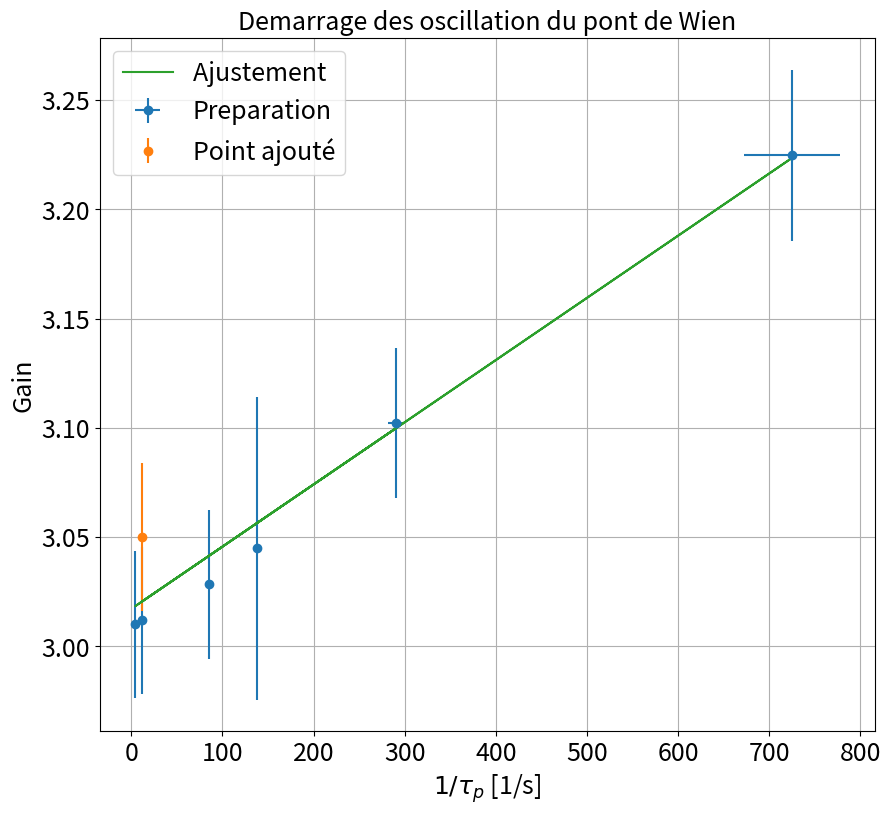

This figure's Python source:
"""
[redacted]

"""
import matplotlib.pyplot as plt
import numpy as np
from scipy.optimize import curve_fit
import os
def linear(x,a,b):
    return a*x+b


plt.close('all')


### Point en live

R1live=1e4
R2live=2.05e4

dR1live=0.01e4
dR2live=0.01e4

Unlive=1125e-3
Unp1live=6.5
U0live=9
Deltatlive=100e-3

tauplive=-Deltatlive/np.log((Unp1live-U0live)/(Unlive-U0live))

dtauplive=1e-4

xlive=np.array([1/tauplive])
xliverr=xlive*dtauplive/tauplive

ylive=np.array([1+ R2live/R1live])
yliverr=ylive*np.sqrt((dR1live/R1live)**2 + (dR2live/R2live)**2)


### Données
f0=1800
Q=1/3
omega0=2*np.pi*f0
tau=omega0/Q

"""
R1=np.array([0.999,0.999,0.995,0.986,0.899,0.489])*1e4
R2=np.array([2.01,2.10,2.00,2.00,2.00,1.0])*1e4
A=1+R2/R1


Un=np.array([1125,375,1687,1687,1950,700])*1e-3
Unp1=np.array([6.5,5.68,6.06,6.37,8.40,7.5])
U0=np.array([8.43,10.18,8.25,9.31,10.8,9.95])
Deltat=np.array([115.3,2.68,257,11.2,1.8,9.65])*1e-3
taup=-Deltat/np.log((Unp1-U0)/(Un-U0))
"""


#En sortie du filtre de Wien

# R1=np.array([0.899,0.979,0.899,0.489])*1e4
# R2=np.array([1.89,1.99,2.00,1.0])*1e4
# A=1+R2/R1
#
#
# Un=np.array([75,60,102,80])
# Unp1=np.array([251,210,185,212])
# U0=np.array([291,265,308,280])
# Deltat=np.array([2.10,12.9,0.55,4.32])*1e-3
# taup=-Deltat/np.log((Unp1-U0)/(Un-U0))

R1=np.array([0.999,0.999,0.995,0.986,0.899,0.489])*1e4
R2=np.array([2.01,2.10,2.00,2.00,2.00,1.0])*1e4
A=1+R2/R1

dR1=0.01e4
dR2=dR1

Un=np.array([1125,375,1687,1687,1950,700])*1e-3
Unp1=np.array([6.5,5.68,6.06,6.37,8.40,7.5])
U0=np.array([8.43,10.18,8.25,9.31,10.8,9.95])

Deltat=np.array([115.3,2.68,257,11.2,1.8,9.65])*1e-3
taup=-Deltat/np.log((Unp1-U0)/(Un-U0))

dtaup=1e-4

ydata=A
xdata=1/taup
### Incertitudes



yerrdata=ydata*np.sqrt((dR1/R1)**2 + (dR2/R2)**2)
xerrdata=xdata*dtaup/taup


if len(xliverr) >0 :
    xerr=np.concatenate((xerrdata,xliverr))
    yerr=np.concatenate((yerrdata,yliverr))


if len(xliverr)== 0 :
    xerr=xerrdata
    yerr=yerrdata

### Données fit


debut=0
fin=len(xdata)+1

if len(xlive) >0 :
    xlive=np.array(xlive)
    ylive=np.array(ylive)
    xfit=np.concatenate((xdata[debut:fin],xlive))
    yfit=np.concatenate((ydata[debut:fin],ylive))


if len(xlive) == 0 :
    xfit=xdata[debut:fin]
    yfit=ydata[debut:fin]


### Noms axes et titre

ystr='Gain'
xstr=r'$1/\tau_p$ [1/s]'
titlestr='Demarrage des oscillation du pont de Wien'
ftsize=18

### Ajustement

def func(x,a,b):
    return a*x + b

popt, pcov = curve_fit(func, xfit, yfit,sigma=yerr[debut:fin],absolute_sigma=True)

### Récupération paramètres de fit

a,b=popt
ua,ub=np.sqrt(pcov[0,0]),np.sqrt(pcov[1,1])
print("y = ax  + b \na= " + str(a) + "\nb = " + str(b))
print("ua = " + str(ua) + "\nub = " + str(ub) )

### Tracé de la courbe

plt.figure(figsize=(10,9))
plt.errorbar(xdata,ydata,yerr=yerrdata,xerr=xerrdata,fmt='o',label='Preparation')
if len(xlive)>0:
    plt.errorbar(xlive,ylive,yerr=yliverr,fmt='o',label='Point ajouté')
plt.plot(xfit,func(xfit,*popt),label='Ajustement ')

plt.title(titlestr,fontsize=ftsize)
plt.grid(True)
plt.xticks(fontsize=ftsize)
plt.yticks(fontsize=ftsize)
plt.legend(fontsize=ftsize)
plt.xlabel(xstr,fontsize=ftsize)
plt.ylabel(ystr,fontsize=ftsize)
plt.show()


## Estimation de la pente theorique

P1=Q/(omega0*2)
print(P1,2*180*470e-9)
print(a)